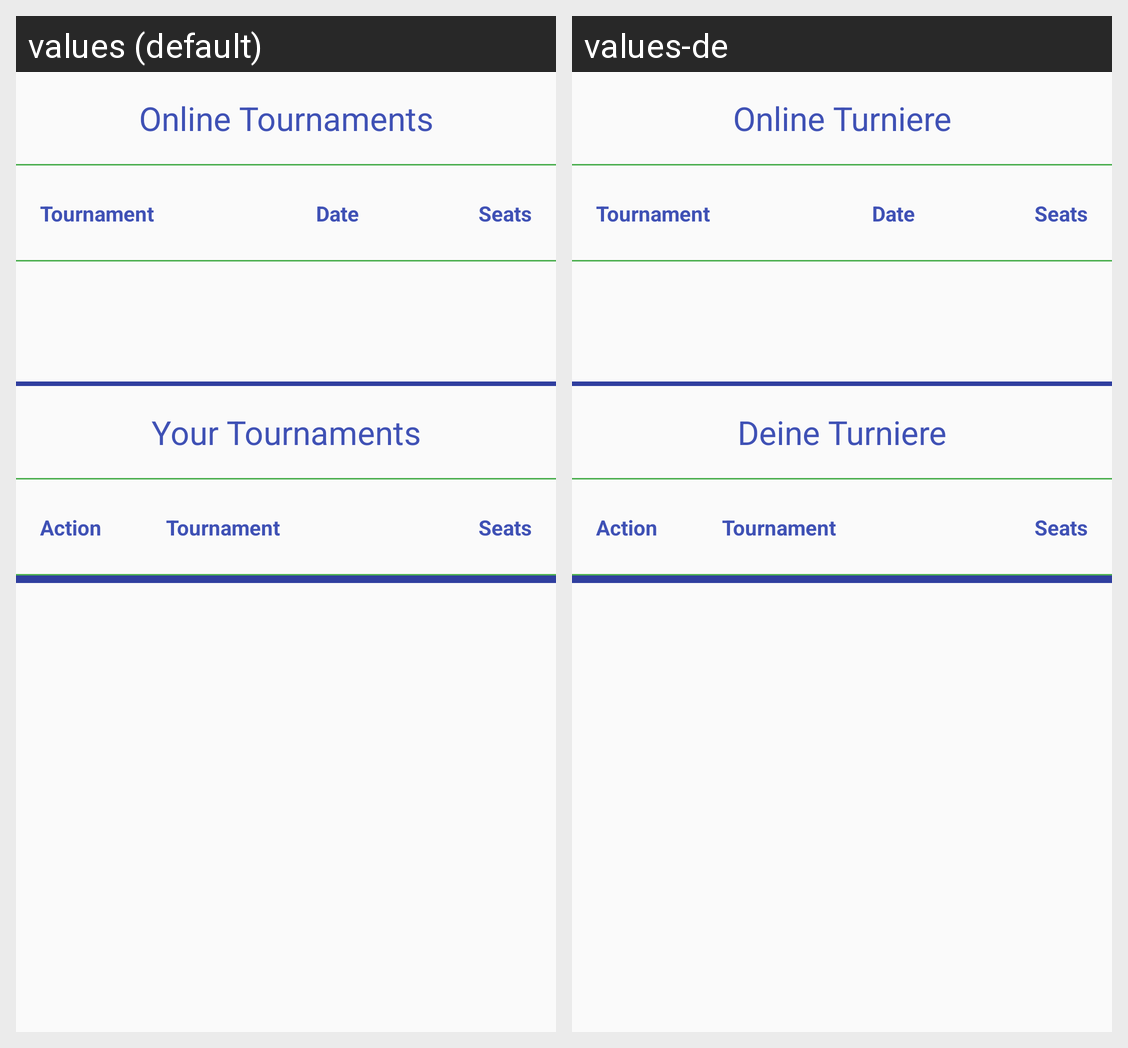

Locale-by-locale string values for the Android screen shown in this grid:
Android screen res/layout/fragment_tournament_list.xml rendered under 2 locales, left to right: values (default), values-de. Device: Nexus 5 (rendered at 1080×1920; each locale shown at half size, 540×960, under a caption strip naming it); theme AppThemeLight.
Strings drawn on this screen, with the default value and each locale's value (text and hints the layout hard-codes, and strings that could not be matched under every locale, appear in the picture but are not listed):

heading_online_tournaments
  values: Online Tournaments
  values-de: Online Turniere

heading_organized_tournaments
  values: Your Tournaments
  values-de: Deine Turniere

header_tournament_name
  values: Tournament
  values-de: Tournament  [not translated; the default value is used]

header_tournament_date
  values: Date
  values-de: Date  [not translated; the default value is used]

header_remaining_seats
  values: Seats
  values-de: Seats  [not translated; the default value is used]

header_organised_tournament_action
  values: Action
  values-de: Action  [not translated; the default value is used]
